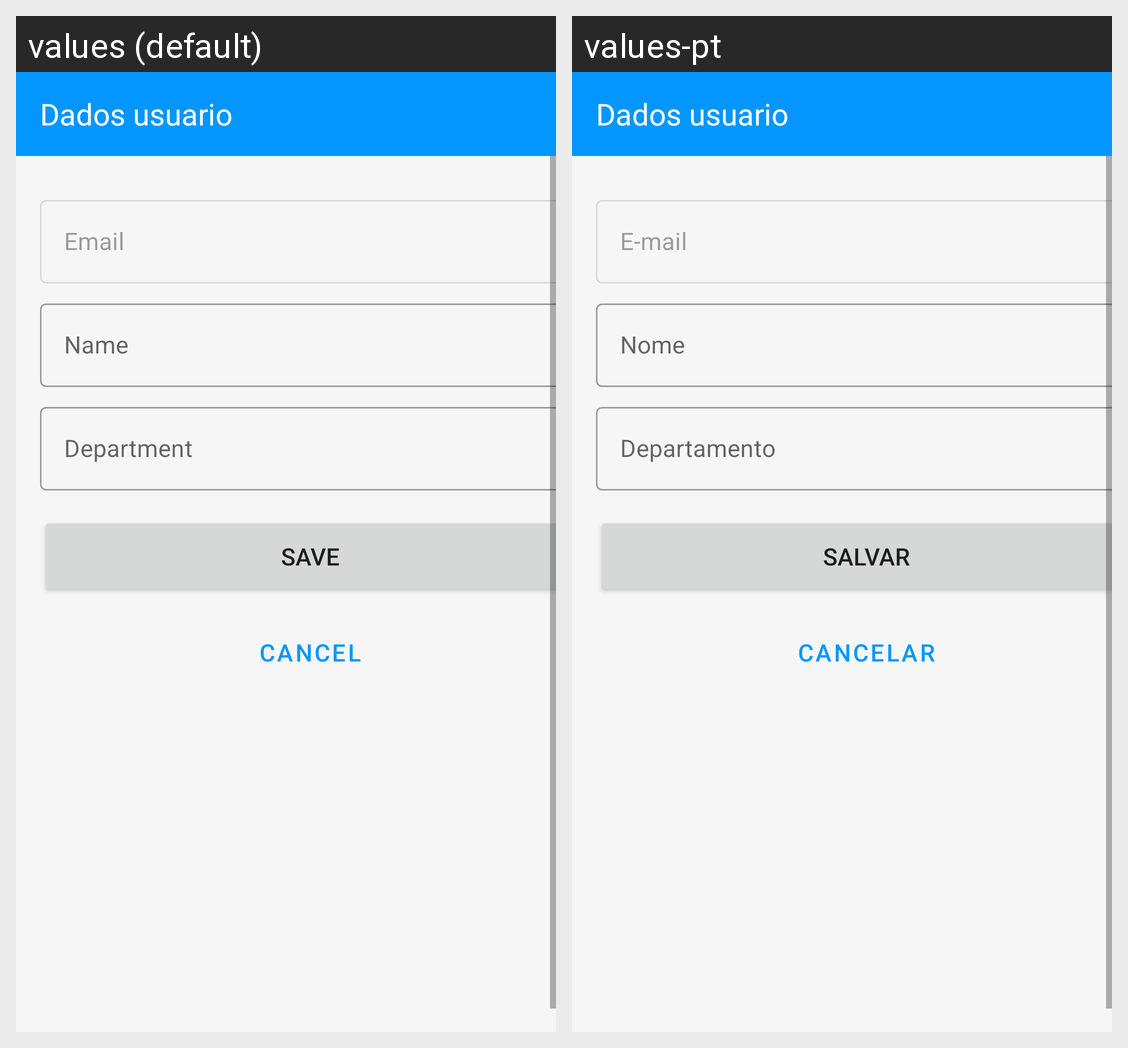

Translations of the strings shown on this Android screen, per locale in the grid:
Android screen res/layout/fragment_user_form.xml rendered under 2 locales, left to right: values (default), values-pt. Device: Nexus 5 (rendered at 1080×1920; each locale shown at half size, 540×960, under a caption strip naming it); theme Theme.SyscredentialApp.
Strings drawn on this screen, with the default value and each locale's value (text and hints the layout hard-codes, and strings that could not be matched under every locale, appear in the picture but are not listed):

label_email_user_form_fragment
  values: Email
  values-pt: E-mail

label_name_user_form_fragment
  values: Name
  values-pt: Nome

label_department_user_form_fragment
  values: Department
  values-pt: Departamento

btn_save
  values: Save
  values-pt: Salvar

btn_cancel
  values: Cancel
  values-pt: Cancelar
